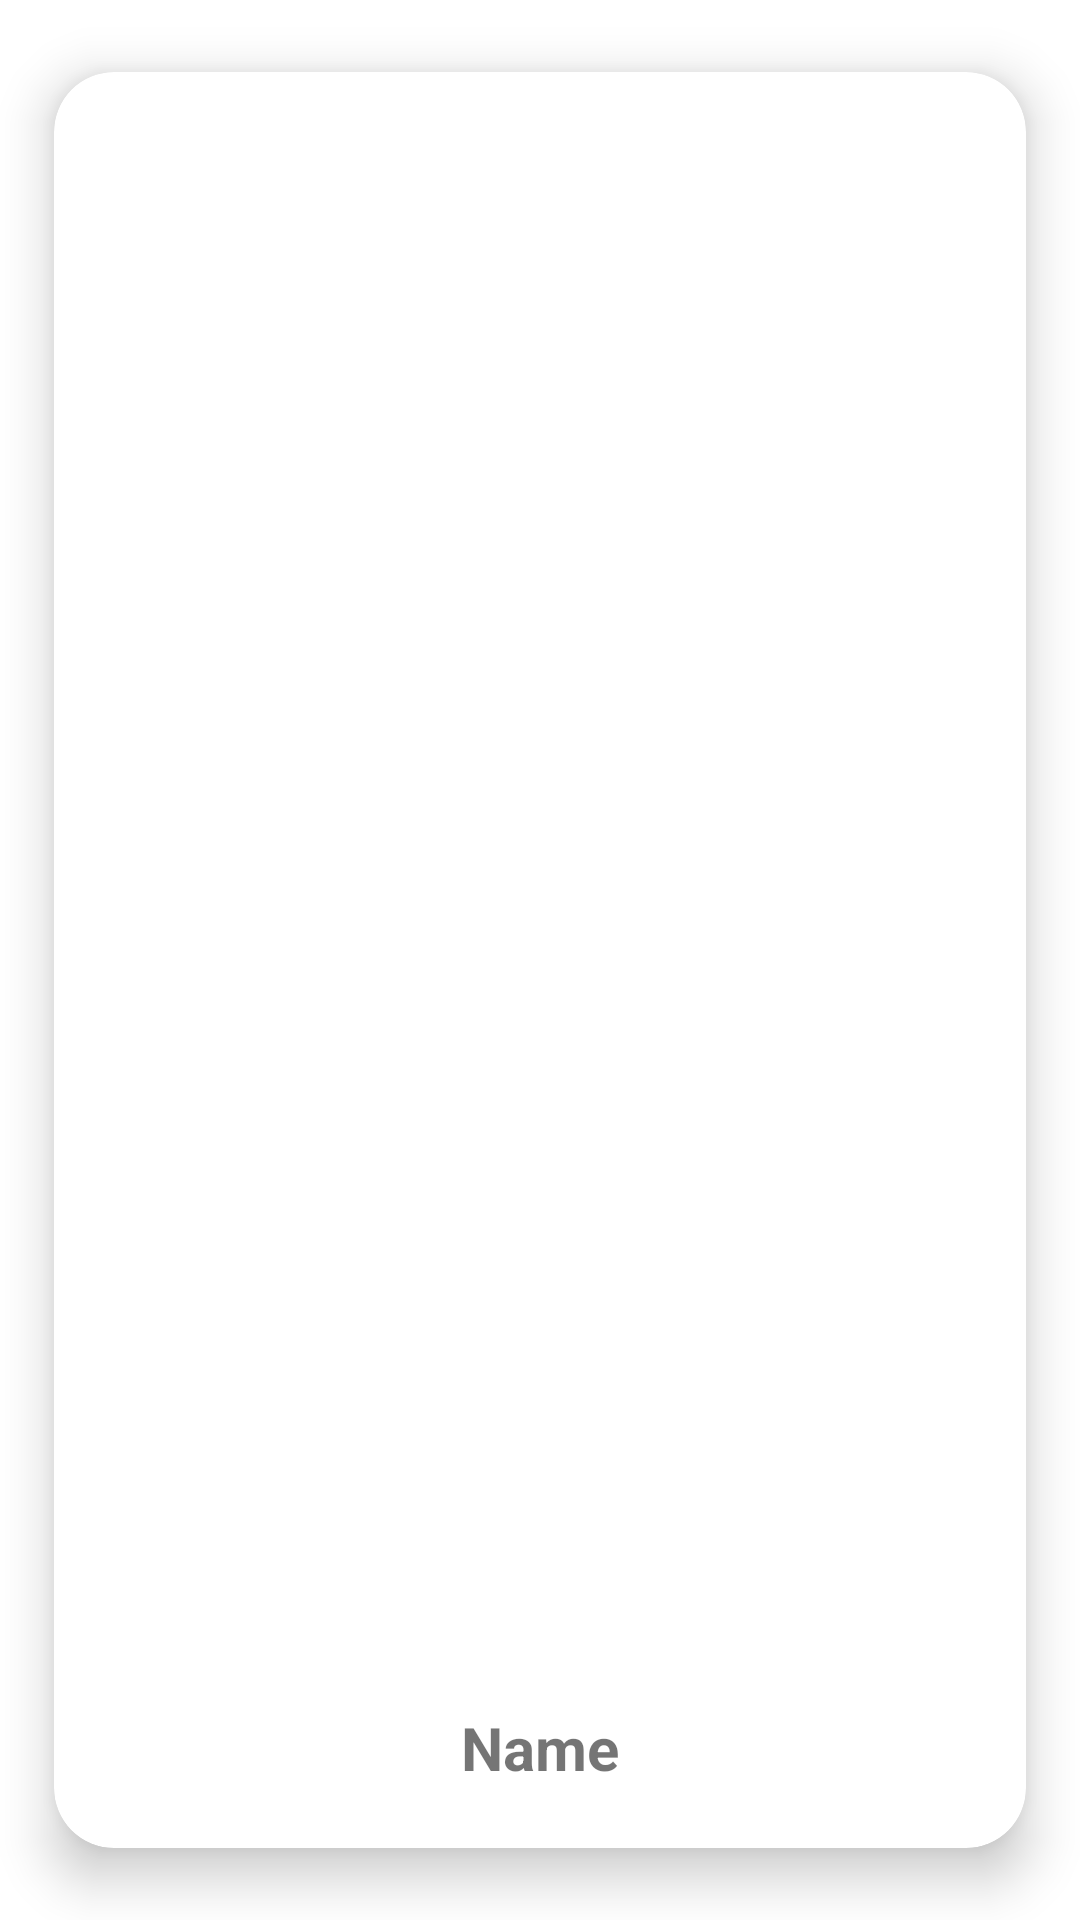

Android layout source for this screen:
<!-- AndroidManifest.xml: application theme Theme.GithubFollowers -->
<!-- res/layout/recyclerview_row.xml -->
<?xml version="1.0" encoding="utf-8"?>
<androidx.cardview.widget.CardView
    xmlns:android="http://schemas.android.com/apk/res/android"
    xmlns:app="http://schemas.android.com/apk/res-auto"
    android:layout_width="match_parent"
    android:layout_height="wrap_content"
    app:cardElevation="10dp"
    app:cardCornerRadius="20dp"
    android:layout_margin="10dp"
    app:cardBackgroundColor="@color/white"
    app:cardMaxElevation="12dp"
    app:cardPreventCornerOverlap="true"
    app:cardUseCompatPadding="true" >

    <ImageView
        android:layout_width="200dp"
        android:layout_height="200dp"
        android:layout_gravity="center"
        android:layout_margin="10dp"
        android:src = "@drawable/ic_launcher_background"
        android:id="@+id/avatar"/>

    <TextView
        android:layout_width="wrap_content"
        android:layout_height="wrap_content"
        android:text="Name"
        android:id="@+id/login"
        android:layout_gravity="bottom|center_horizontal"
        android:layout_marginTop="40dp"
        android:layout_marginBottom="20dp"
        android:textSize="20sp"
        android:textStyle="bold"/>

</androidx.cardview.widget.CardView>
<!-- resources referenced by this layout -->
<resources>
  <style name="Theme.GithubFollowers" parent="Theme.MaterialComponents.DayNight.DarkActionBar">
          
          <item name="colorPrimary">@color/purple_500</item>
          <item name="colorPrimaryVariant">@color/purple_700</item>
          <item name="colorOnPrimary">@color/white</item>
          
          <item name="colorSecondary">@color/teal_200</item>
          <item name="colorSecondaryVariant">@color/teal_700</item>
          <item name="colorOnSecondary">@color/black</item>
          
          <item name="android:statusBarColor" tools:targetApi="l">?attr/colorPrimaryVariant</item>
          
      </style>
  <!-- not gathered from this repository: default colours our renderer supplied (Android Studio template values) -->
  <color name="purple_500">#FF6200EE</color>
  <color name="purple_700">#FF3700B3</color>
  <color name="teal_200">#FF03DAC5</color>
  <color name="teal_700">#FF018786</color>
  <color name="black">#FF000000</color>
  <color name="white">#FFFFFFFF</color>
</resources>
